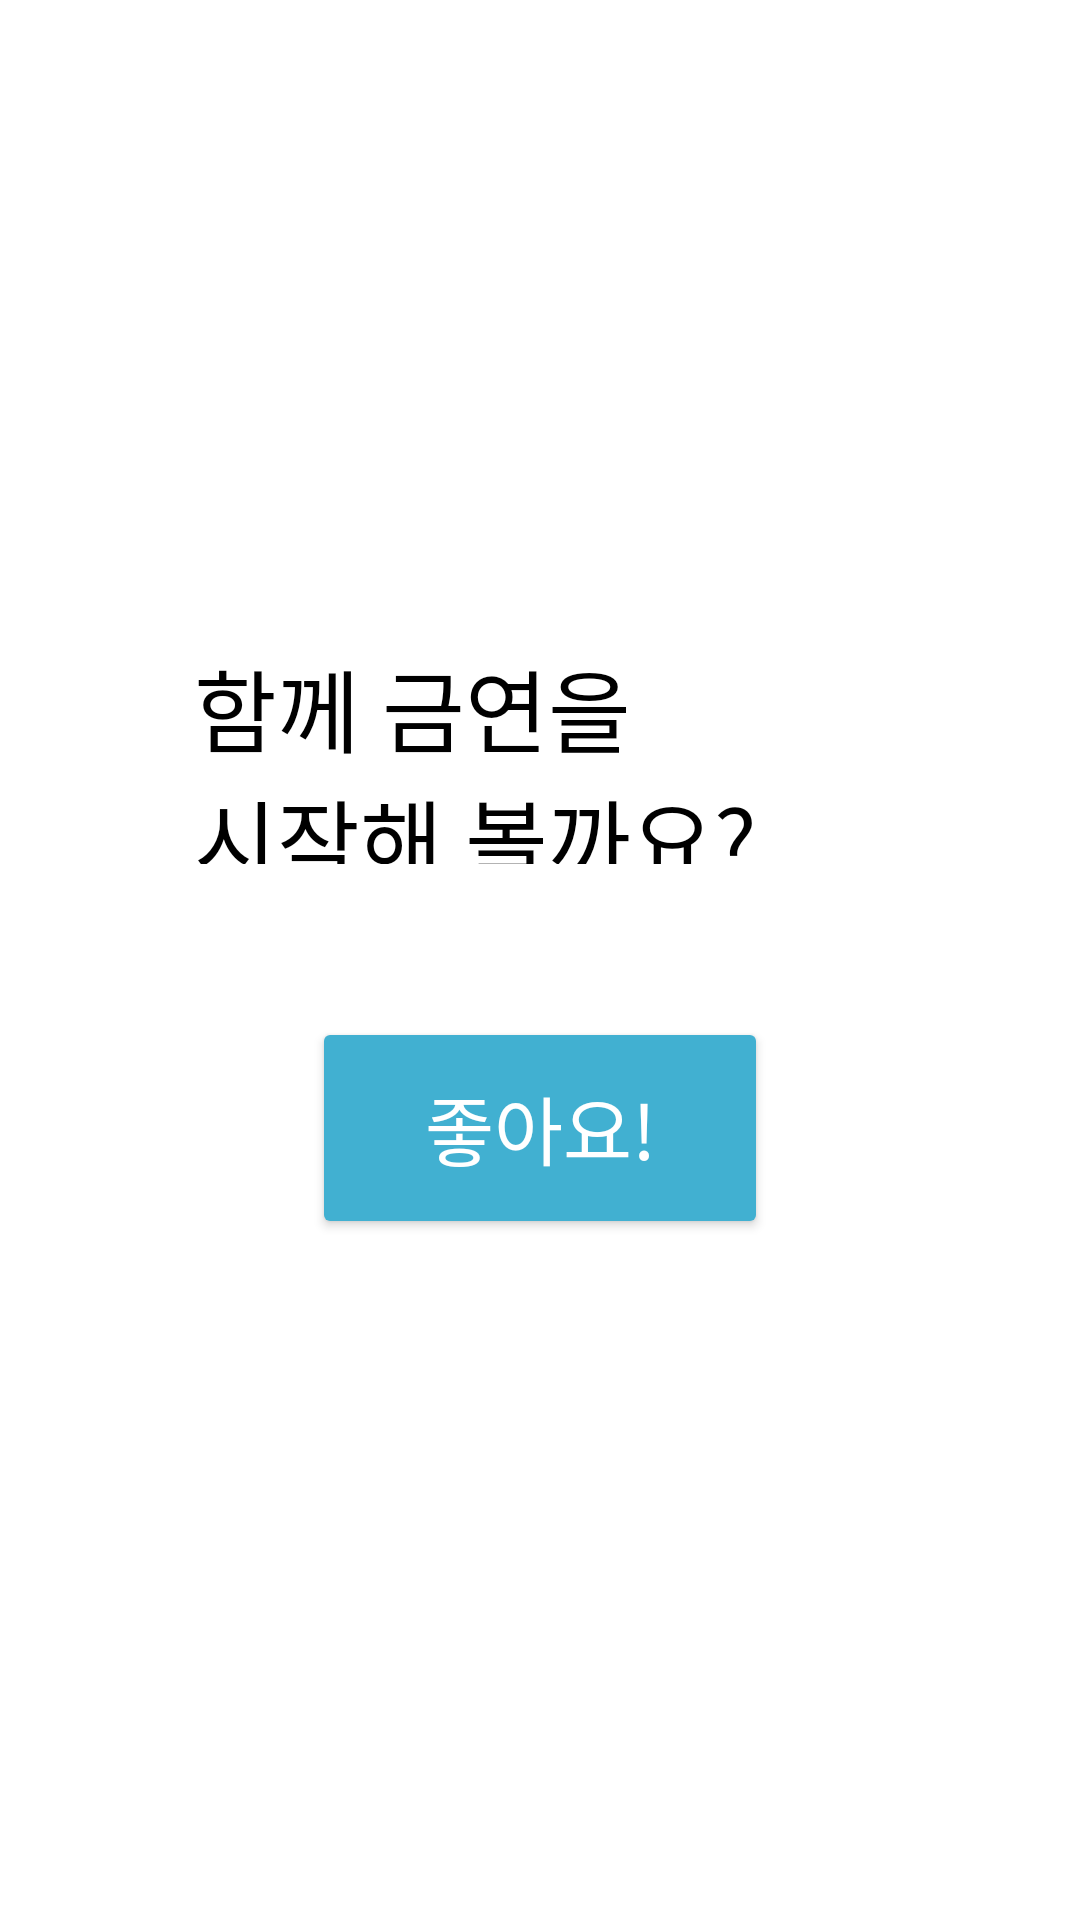

Write the Android layout XML for this screen, with the resource values it uses.
<!-- AndroidManifest.xml: application theme Theme.nschat. -->
<!-- res/layout/first_like.xml -->
<?xml version="1.0" encoding="utf-8"?>
<androidx.constraintlayout.widget.ConstraintLayout xmlns:android="http://schemas.android.com/apk/res/android"
    xmlns:app="http://schemas.android.com/apk/res-auto"
    xmlns:tools="http://schemas.android.com/tools"
    android:layout_width="match_parent"
    android:layout_height="match_parent"
    tools:context=".MainActivity">

    <TextView
        android:id="@+id/textView2"
        android:layout_width="257dp"
        android:layout_height="74dp"
        android:layout_marginTop="208dp"
        android:fontFamily="@font/gompyo"
        android:text="@string/test_text"
        android:textColor="@color/black"
        android:textSize="30sp"
        app:layout_constraintBottom_toTopOf="@+id/likebtn"
        app:layout_constraintEnd_toEndOf="parent"
        app:layout_constraintHorizontal_bias="0.629"
        app:layout_constraintStart_toStartOf="parent"
        app:layout_constraintTop_toTopOf="parent"
        app:layout_constraintVertical_bias="0.107" />

    <Button
        android:id="@+id/likebtn"
        android:layout_width="152dp"
        android:layout_height="74dp"
        android:backgroundTint="@color/like"
        android:fontFamily="@font/gompyo"
        android:text="@string/like"
        android:textColor="@color/white"
        android:textSize="25sp"
        app:layout_constraintBottom_toBottomOf="parent"
        app:layout_constraintEnd_toEndOf="parent"
        app:layout_constraintStart_toStartOf="parent"
        app:layout_constraintTop_toTopOf="parent"
        app:layout_constraintVertical_bias="0.599" />

</androidx.constraintlayout.widget.ConstraintLayout>
<!-- resources referenced by this layout -->
<resources>
  <color name="black">#FF000000</color>
  <color name="like">#41B0D1</color>
  <color name="white">#FFFFFFFF</color>
  <string name="like">좋아요!</string>
  <string name="test_text">함께 금연을\n시작해 볼까요?</string>
  <style name="Theme.nschat." parent="Theme.MaterialComponents.Light.NoActionBar">
          
          <item name="colorPrimary">@color/purple_500</item>
          <item name="colorPrimaryVariant">@color/purple_700</item>
          <item name="colorOnPrimary">@color/white</item>
          
          <item name="colorSecondary">@color/teal_200</item>
          <item name="colorSecondaryVariant">@color/teal_700</item>
          <item name="colorOnSecondary">@color/black</item>
          
          <item name="android:statusBarColor" tools:targetApi="l">?attr/colorPrimaryVariant</item>
          
      </style>
  <color name="purple_500">#FF6200EE</color>
  <color name="purple_700">#FF3700B3</color>
  <color name="teal_200">#FF03DAC5</color>
  <color name="teal_700">#FF018786</color>
</resources>
